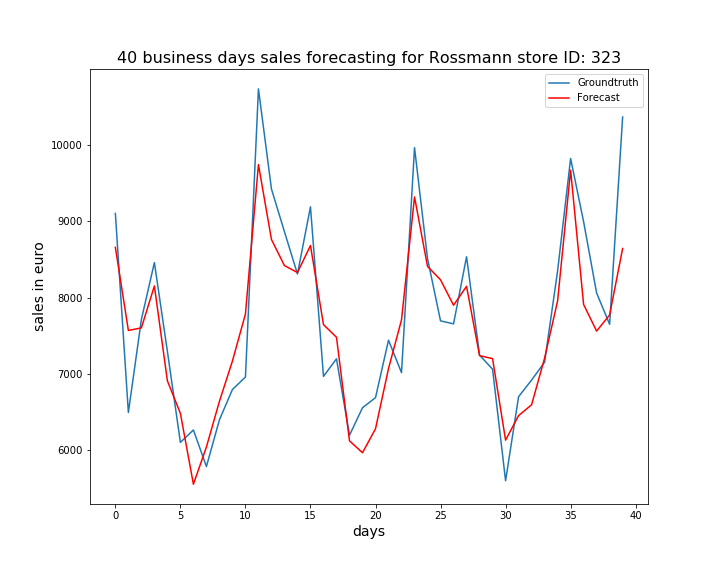

The data file committed next to this chart (first rows):
, ActualSales, Sales
0, 9104, 8659
1, 6490, 7567
2, 7710, 7601
3, 8459, 8152
4, 7293, 6906
5, 6097, 6477
6, 6260, 5548
7, 5780, 6037
8, 6393, 6636
9, 6792, 7166
10, 6955, 7783
11, 10740, 9747
12, 9426, 8762
13, 8864, 8419
14, 8308, 8328
15, 9191, 8683
16, 6964, 7644
17, 7195, 7478
18, 6190, 6118
19, 6552, 5961
20, 6685, 6276
21, 7439, 7066
22, 7013, 7707
23, 9969, 9321
24, 8511, 8408
25, 7693, 8232
26, 7654, 7898
27, 8535, 8147
28, 7244, 7236
29, 7058, 7197
30, 5593, 6127
31, 6697, 6448
32, 6916, 6591
33, 7150, 7203
34, 8349, 7955
35, 9826, 9672
36, 8995, 7908
37, 8059, 7559
38, 7648, 7772
39, 10371, 8643
